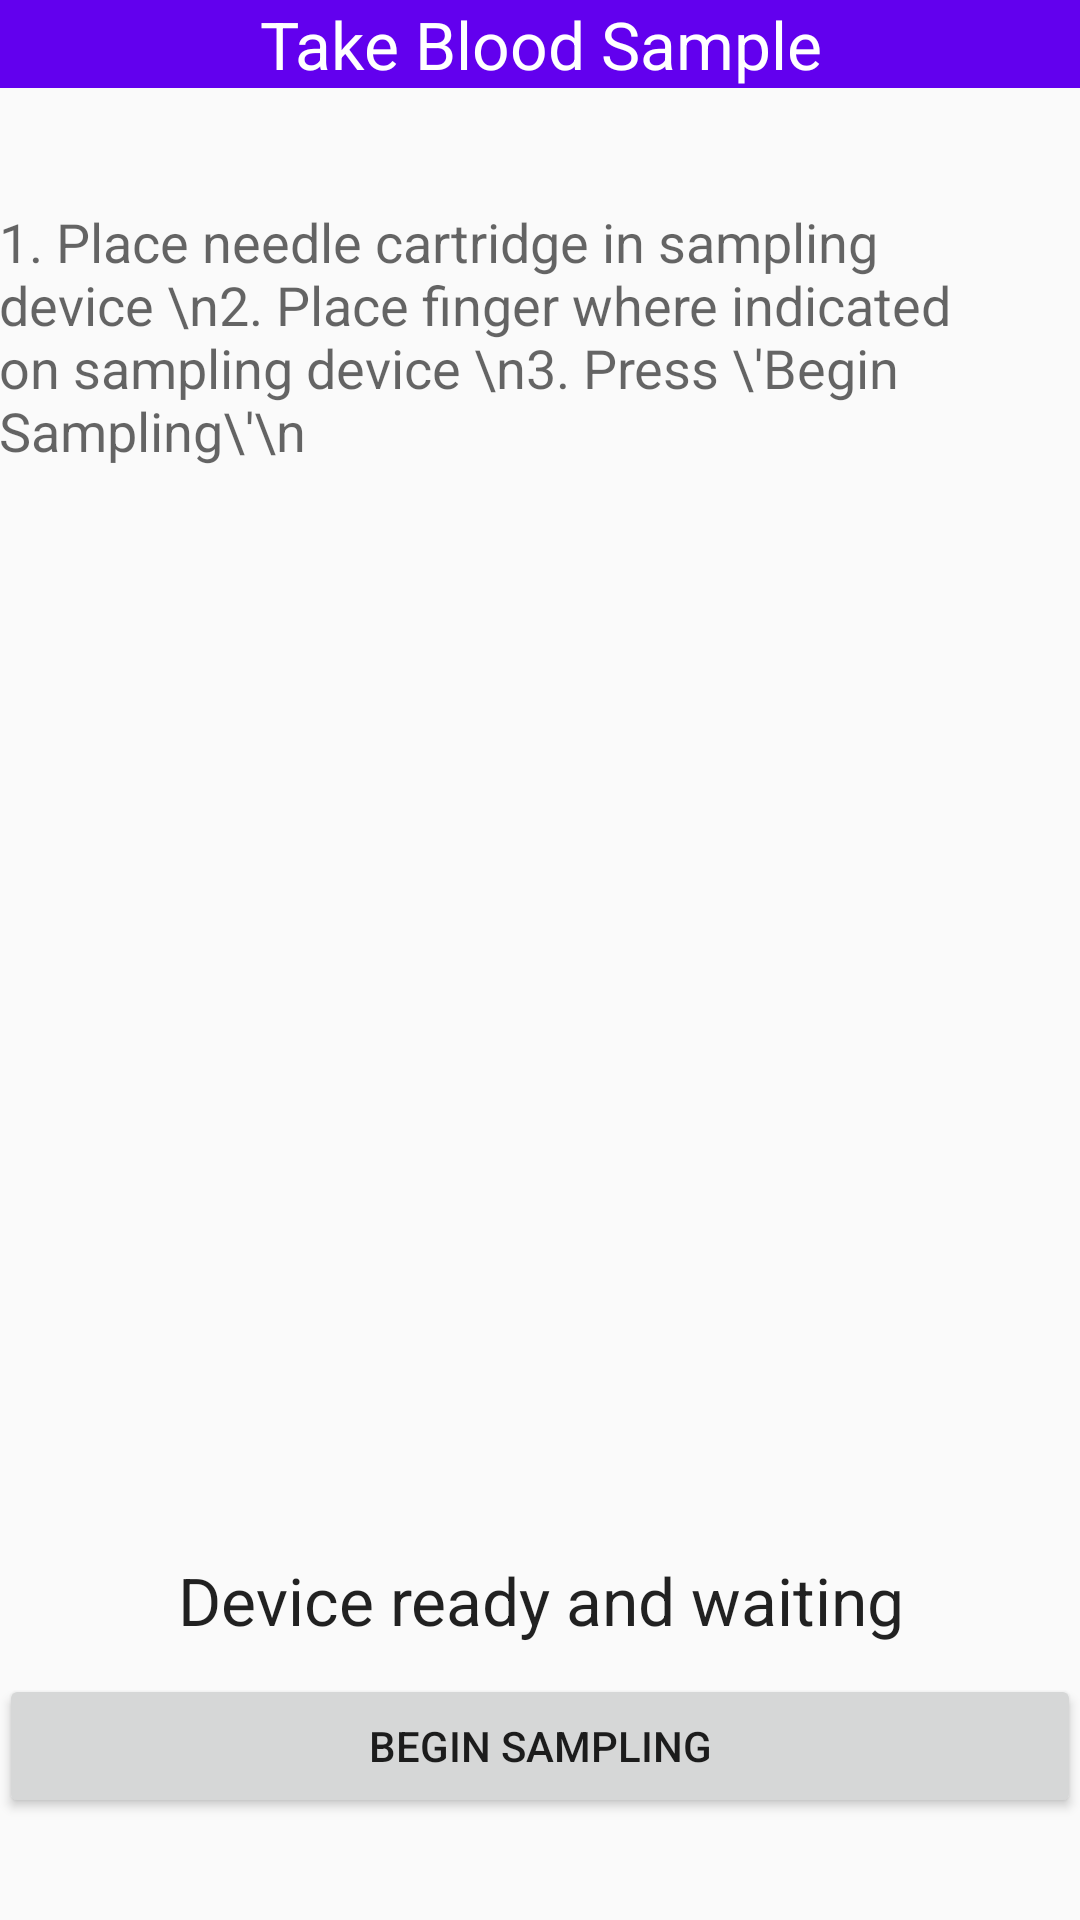

Here is an Android app screen rendered from its layout file. Give the layout XML and the strings, colors and styles it references.
<!-- AndroidManifest.xml: application theme AppTheme -->
<!-- res/layout/activity_blood__tester.xml -->
<?xml version="1.0" encoding="utf-8"?>
<RelativeLayout xmlns:android="http://schemas.android.com/apk/res/android"
    xmlns:tools="http://schemas.android.com/tools"
    android:layout_width="match_parent"
    android:layout_height="match_parent"
    android:paddingBottom="@dimen/activity_vertical_margin"
    android:paddingLeft="@dimen/activity_horizontal_margin"
    android:paddingRight="@dimen/activity_horizontal_margin"
    android:paddingTop="@dimen/activity_vertical_margin"
    tools:context=".BloodTester">

    <TextView
        android:layout_width="wrap_content"
        android:layout_height="wrap_content"
        android:textAppearance="?android:attr/textAppearanceLarge"
        android:text="Take Blood Sample"
        android:id="@+id/textView4"
        android:layout_alignParentTop="true"
        android:layout_alignParentLeft="true"
        android:layout_alignParentStart="true"
        android:layout_alignParentRight="true"
        android:layout_alignParentEnd="true"
        android:textAlignment="center"
        android:background="@color/colorPrimary"
        android:textColor="#ffffff"/>

    <TextView
        android:layout_width="wrap_content"
        android:layout_height="wrap_content"
        android:textAppearance="?android:attr/textAppearanceMedium"
        android:text="1. Place needle cartridge in sampling device \n2. Place finger where indicated on sampling device \n3. Press \'Begin Sampling\'\n "
        android:id="@+id/bloodTextView"
        android:layout_below="@+id/textView4"
        android:layout_alignParentLeft="true"
        android:layout_alignParentStart="true"
        android:layout_marginTop="39dp" />

    <TextView
        android:layout_width="wrap_content"
        android:layout_height="wrap_content"
        android:textAppearance="?android:attr/textAppearanceLarge"
        android:text="Device ready and waiting"
        android:id="@+id/textView6"
        android:layout_above="@+id/beginSamplingBtn"
        android:layout_alignParentRight="true"
        android:layout_alignParentEnd="true"
        android:layout_alignParentLeft="true"
        android:layout_alignParentStart="true"
        android:textAlignment="center"
        android:layout_marginBottom="10dp"/>

    <Button
        android:layout_width="match_parent"
        android:layout_height="wrap_content"
        android:text="Return"
        android:id="@+id/bloodReturnBtn"
        android:layout_alignParentBottom="true"
        android:layout_centerHorizontal="true"
        android:visibility="gone"
        android:onClick="returnToMain"/>

    <Button
        android:text="Begin Sampling"
        android:layout_width="wrap_content"
        android:layout_height="wrap_content"
        android:layout_alignParentBottom="true"
        android:layout_marginBottom="34dp"
        android:id="@+id/beginSamplingBtn"
        android:onClick="beginSampling"
        android:layout_alignParentRight="true"
        android:layout_alignParentEnd="true"
        android:layout_alignParentLeft="true"
        android:layout_alignParentStart="true" />
</RelativeLayout>
<!-- resources referenced by this layout -->
<resources>
  <style name="AppTheme" parent="Theme.AppCompat.Light.NoActionBar">
          
          <item name="colorPrimary">@color/colorPrimary</item>
          <item name="colorPrimaryDark">@color/colorPrimaryDark</item>
          <item name="colorAccent">#111111</item>
      </style>
  <!-- not gathered from this repository: default colours our renderer supplied (Android Studio template values) -->
  <color name="colorPrimary">#FF6200EE</color>
  <color name="colorPrimaryDark">#FF3700B3</color>
</resources>
